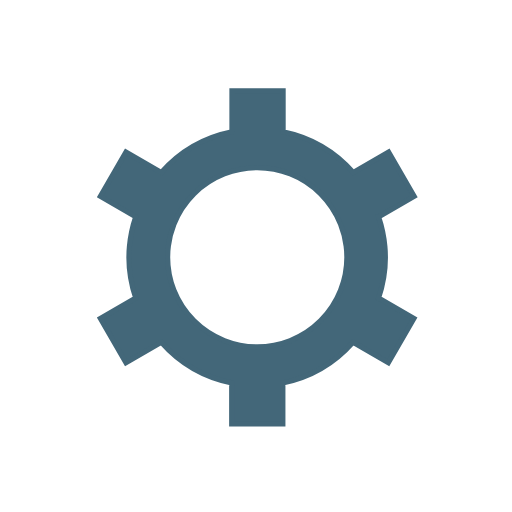
t = 0.00 s
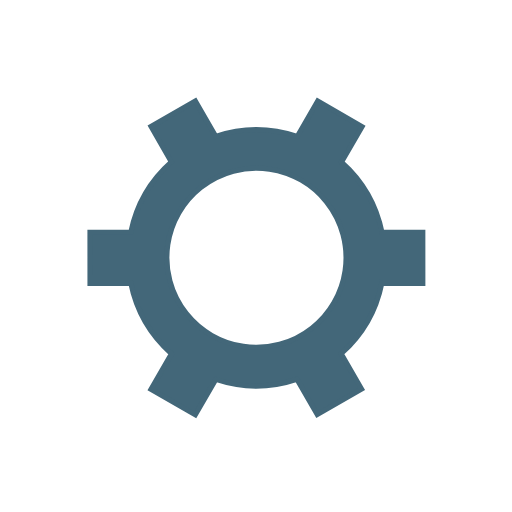
t = 1.03 s
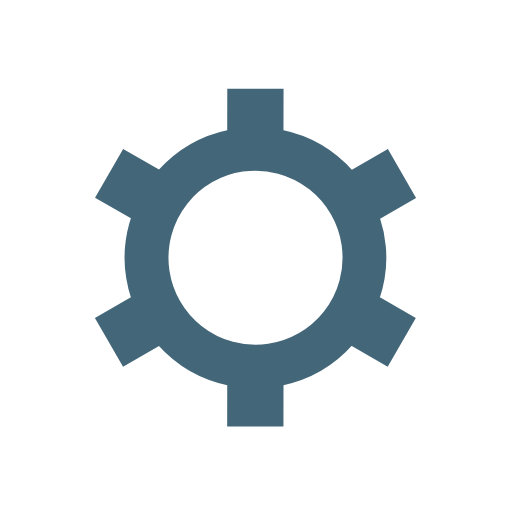
t = 2.05 s
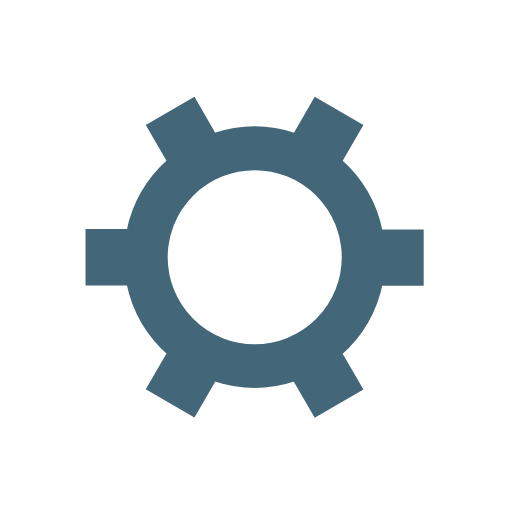
t = 3.08 s

The animated SVG that drew these frames (rendered in a browser with its animation timeline set to each time). Animation: 1 SMIL element (animateTransform=1); one cycle of 4.10 s, repeats indefinitely.

﻿<svg xmlns='http://www.w3.org/2000/svg' viewBox='0 0 200 200'><path fill='#436779' stroke='#436779' stroke-width='2' transform-origin='center' d='m148 84.7 13.8-8-10-17.3-13.8 8a50 50 0 0 0-27.4-15.9v-16h-20v16A50 50 0 0 0 63 67.4l-13.8-8-10 17.3 13.8 8a50 50 0 0 0 0 31.7l-13.8 8 10 17.3 13.8-8a50 50 0 0 0 27.5 15.9v16h20v-16a50 50 0 0 0 27.4-15.9l13.8 8 10-17.3-13.8-8a50 50 0 0 0 0-31.7Zm-47.5 50.8a35 35 0 1 1 0-70 35 35 0 0 1 0 70Z'><animateTransform type='rotate' attributeName='transform' calcMode='spline' dur='4.1' values='0;120' keyTimes='0;1' keySplines='0 0 1 1' repeatCount='indefinite'></animateTransform></path></svg>